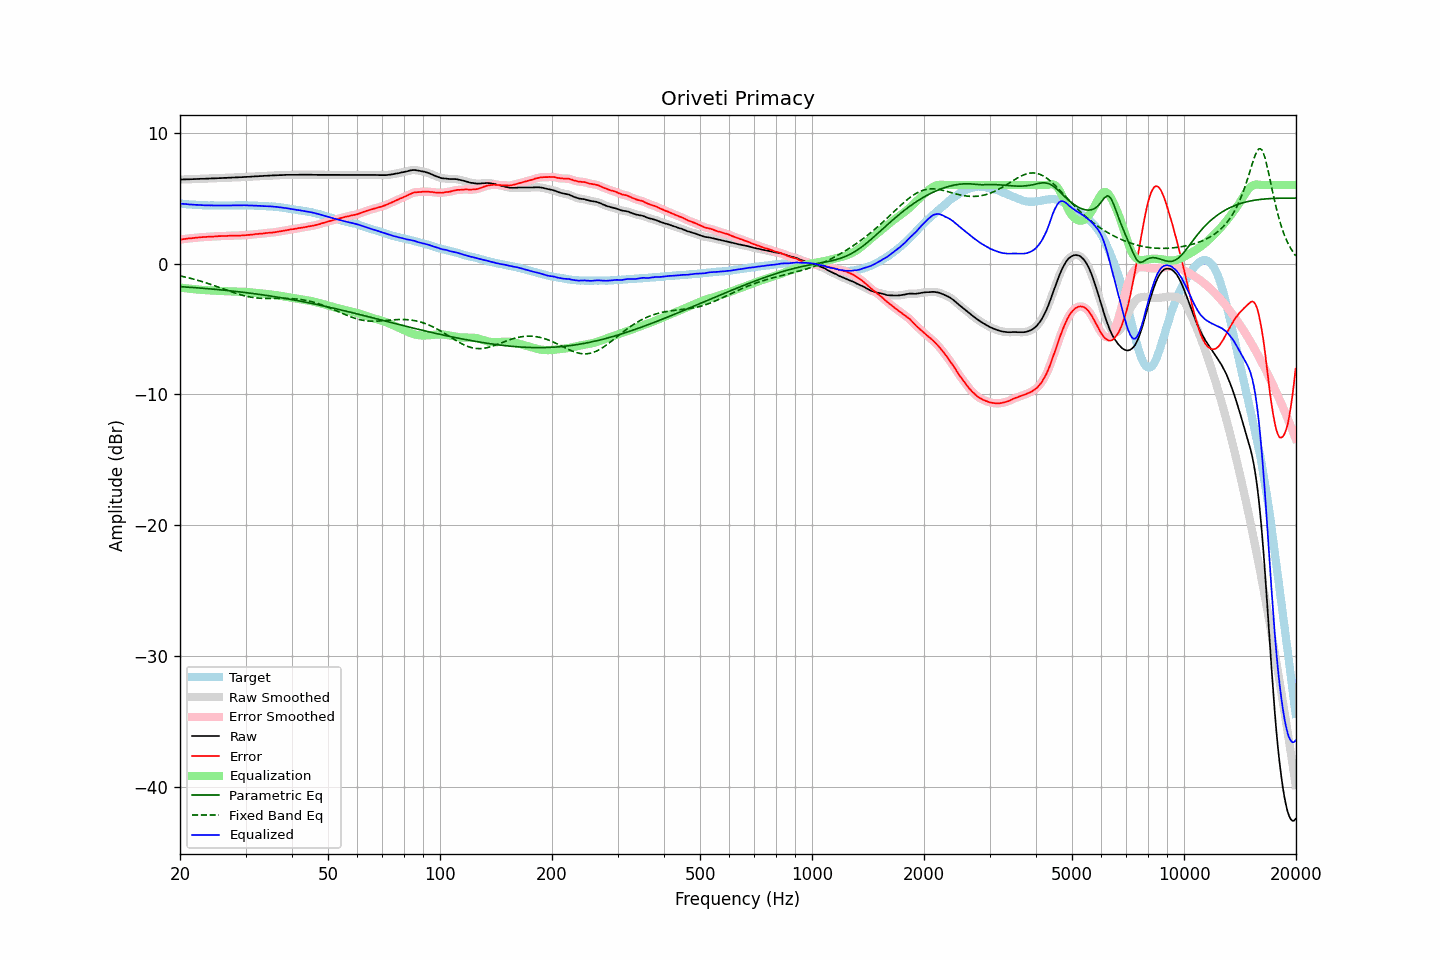

Source data for this figure (header and first rows):
frequency, raw, error, smoothed, error_smoothed, equalization, parametric_eq, fixed_band_eq, equalized_raw, equalized_smoothed, target
20.00, 6.42, 1.83, 6.41, 1.83, -1.83, -1.76, -0.94, 4.58, 4.58, 4.58
20.20, 6.42, 1.84, 6.42, 1.85, -1.85, -1.77, -0.97, 4.57, 4.57, 4.57
20.40, 6.43, 1.86, 6.42, 1.86, -1.86, -1.78, -0.99, 4.56, 4.56, 4.56
20.61, 6.43, 1.87, 6.43, 1.88, -1.88, -1.79, -1.02, 4.55, 4.55, 4.55
20.81, 6.44, 1.90, 6.43, 1.90, -1.89, -1.79, -1.05, 4.54, 4.54, 4.53
21.02, 6.44, 1.91, 6.44, 1.91, -1.91, -1.80, -1.08, 4.53, 4.53, 4.52
21.23, 6.44, 1.93, 6.44, 1.92, -1.92, -1.81, -1.11, 4.51, 4.52, 4.51
21.44, 6.45, 1.93, 6.44, 1.93, -1.94, -1.82, -1.14, 4.51, 4.51, 4.52
21.66, 6.45, 1.95, 6.45, 1.94, -1.95, -1.83, -1.18, 4.50, 4.50, 4.50
21.87, 6.46, 1.96, 6.45, 1.96, -1.96, -1.84, -1.21, 4.49, 4.49, 4.50
22.09, 6.46, 1.98, 6.46, 1.97, -1.97, -1.85, -1.24, 4.48, 4.49, 4.48
22.31, 6.47, 1.99, 6.46, 1.99, -1.98, -1.86, -1.28, 4.48, 4.48, 4.48
22.54, 6.47, 2.00, 6.47, 2.00, -2.00, -1.87, -1.31, 4.47, 4.47, 4.47
22.76, 6.48, 2.01, 6.47, 2.01, -2.01, -1.88, -1.35, 4.47, 4.47, 4.47
22.99, 6.48, 2.02, 6.48, 2.02, -2.02, -1.89, -1.39, 4.46, 4.46, 4.46
23.22, 6.48, 2.03, 6.48, 2.03, -2.03, -1.90, -1.43, 4.45, 4.45, 4.45
23.45, 6.49, 2.03, 6.48, 2.04, -2.04, -1.91, -1.47, 4.45, 4.45, 4.46
23.69, 6.49, 2.04, 6.49, 2.04, -2.04, -1.92, -1.51, 4.44, 4.45, 4.45
23.92, 6.50, 2.06, 6.49, 2.05, -2.05, -1.93, -1.55, 4.45, 4.45, 4.44
24.16, 6.50, 2.05, 6.50, 2.06, -2.06, -1.94, -1.59, 4.44, 4.44, 4.44
24.40, 6.51, 2.06, 6.50, 2.06, -2.06, -1.95, -1.63, 4.44, 4.44, 4.44
24.65, 6.51, 2.06, 6.51, 2.06, -2.07, -1.96, -1.68, 4.44, 4.44, 4.44
24.89, 6.52, 2.07, 6.51, 2.08, -2.08, -1.97, -1.72, 4.44, 4.44, 4.44
25.14, 6.52, 2.08, 6.52, 2.08, -2.08, -1.98, -1.76, 4.43, 4.43, 4.43
25.39, 6.53, 2.10, 6.52, 2.09, -2.09, -1.99, -1.81, 4.44, 4.44, 4.43
25.65, 6.53, 2.10, 6.53, 2.10, -2.09, -2.01, -1.85, 4.43, 4.43, 4.43
25.91, 6.54, 2.11, 6.53, 2.10, -2.10, -2.02, -1.90, 4.44, 4.43, 4.43
26.16, 6.54, 2.10, 6.54, 2.10, -2.11, -2.03, -1.94, 4.43, 4.43, 4.44
26.43, 6.55, 2.11, 6.54, 2.11, -2.11, -2.04, -1.99, 4.44, 4.43, 4.44
26.69, 6.55, 2.11, 6.55, 2.11, -2.12, -2.05, -2.03, 4.43, 4.43, 4.44
26.96, 6.56, 2.12, 6.55, 2.12, -2.12, -2.07, -2.08, 4.44, 4.43, 4.44
27.23, 6.56, 2.12, 6.56, 2.12, -2.12, -2.08, -2.12, 4.43, 4.44, 4.43
27.50, 6.57, 2.13, 6.57, 2.13, -2.13, -2.09, -2.16, 4.44, 4.44, 4.43
27.77, 6.58, 2.13, 6.57, 2.13, -2.13, -2.11, -2.21, 4.45, 4.44, 4.44
28.05, 6.58, 2.14, 6.58, 2.14, -2.13, -2.12, -2.25, 4.44, 4.45, 4.44
28.33, 6.59, 2.14, 6.58, 2.14, -2.14, -2.13, -2.29, 4.45, 4.45, 4.45
28.62, 6.59, 2.14, 6.59, 2.14, -2.14, -2.15, -2.33, 4.45, 4.45, 4.45
28.90, 6.60, 2.14, 6.59, 2.14, -2.14, -2.16, -2.36, 4.45, 4.45, 4.46
29.19, 6.60, 2.14, 6.60, 2.14, -2.15, -2.18, -2.40, 4.45, 4.45, 4.46
29.48, 6.61, 2.15, 6.61, 2.15, -2.15, -2.19, -2.43, 4.45, 4.45, 4.45
29.78, 6.62, 2.16, 6.61, 2.16, -2.16, -2.21, -2.46, 4.46, 4.45, 4.45
30.08, 6.62, 2.17, 6.62, 2.17, -2.17, -2.22, -2.49, 4.45, 4.45, 4.45
30.38, 6.63, 2.19, 6.62, 2.18, -2.18, -2.24, -2.52, 4.45, 4.44, 4.44
30.68, 6.63, 2.19, 6.63, 2.19, -2.19, -2.25, -2.54, 4.43, 4.44, 4.44
30.99, 6.64, 2.20, 6.64, 2.20, -2.20, -2.27, -2.57, 4.43, 4.43, 4.44
31.30, 6.65, 2.21, 6.65, 2.21, -2.22, -2.28, -2.58, 4.43, 4.43, 4.43
31.61, 6.66, 2.22, 6.66, 2.23, -2.23, -2.30, -2.60, 4.43, 4.43, 4.43
31.93, 6.67, 2.26, 6.66, 2.24, -2.24, -2.32, -2.62, 4.43, 4.42, 4.41
32.24, 6.67, 2.25, 6.67, 2.26, -2.25, -2.33, -2.63, 4.41, 4.42, 4.42
32.57, 6.68, 2.27, 6.68, 2.27, -2.27, -2.35, -2.64, 4.41, 4.41, 4.41
32.89, 6.69, 2.28, 6.68, 2.28, -2.28, -2.37, -2.65, 4.41, 4.40, 4.40
33.22, 6.69, 2.29, 6.69, 2.29, -2.29, -2.38, -2.66, 4.39, 4.40, 4.40
33.55, 6.70, 2.30, 6.70, 2.30, -2.31, -2.40, -2.66, 4.39, 4.39, 4.40
33.89, 6.71, 2.32, 6.70, 2.32, -2.32, -2.42, -2.67, 4.39, 4.38, 4.39
34.23, 6.71, 2.33, 6.71, 2.34, -2.33, -2.44, -2.67, 4.38, 4.38, 4.37
34.57, 6.72, 2.35, 6.72, 2.35, -2.34, -2.46, -2.67, 4.37, 4.37, 4.37
34.92, 6.73, 2.37, 6.72, 2.36, -2.35, -2.48, -2.67, 4.37, 4.37, 4.36
35.27, 6.73, 2.35, 6.73, 2.37, -2.37, -2.49, -2.67, 4.36, 4.36, 4.37
35.62, 6.74, 2.39, 6.73, 2.38, -2.38, -2.51, -2.67, 4.35, 4.35, 4.35
35.97, 6.74, 2.39, 6.74, 2.39, -2.40, -2.53, -2.67, 4.34, 4.34, 4.35
... 635 more rows
